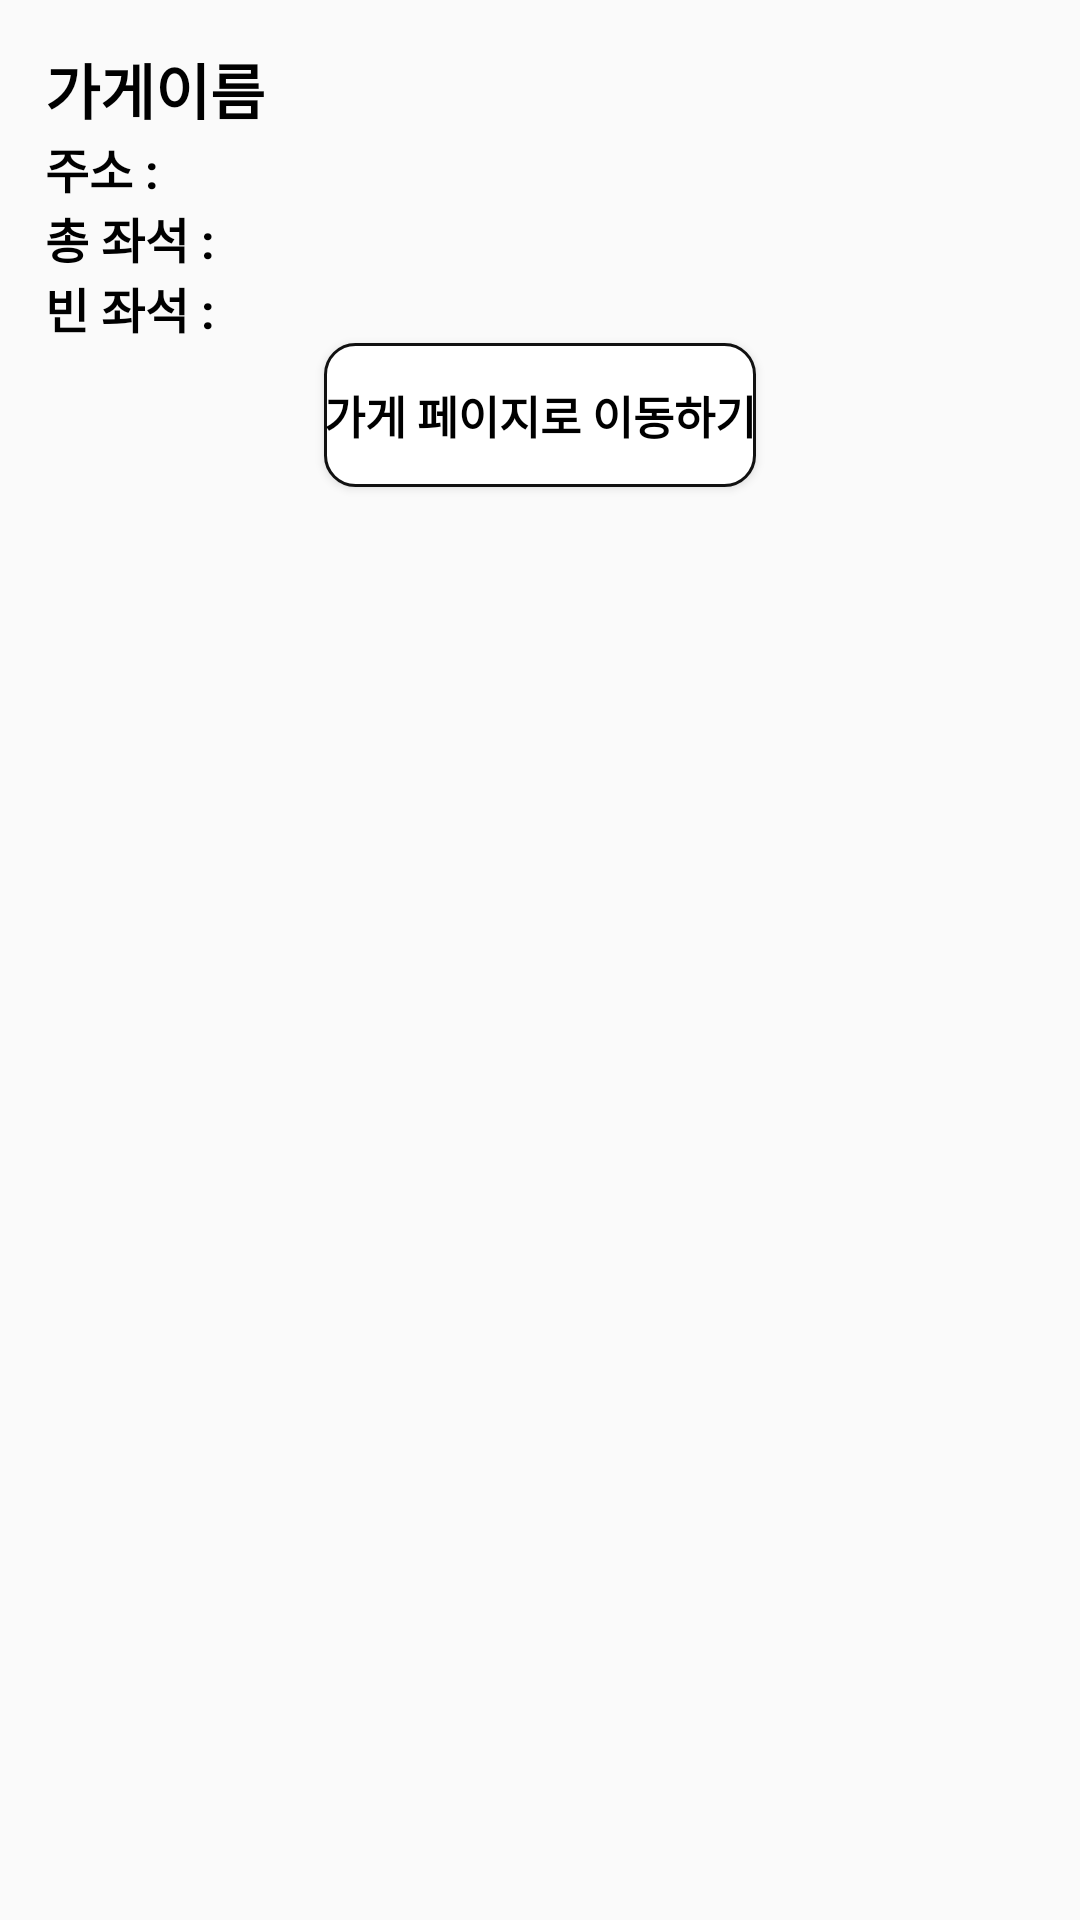

This screen was rendered from an Android layout file. Write that file and the resources it references.
<!-- AndroidManifest.xml: application theme Theme.MyApplication -->
<!-- res/layout/marker_dialog.xml -->
<?xml version="1.0" encoding="utf-8"?>
<LinearLayout xmlns:android="http://schemas.android.com/apk/res/android"
    xmlns:app="http://schemas.android.com/apk/res-auto"
    android:layout_width="match_parent"
    android:layout_height="wrap_content"
    android:orientation="vertical">

    <TextView
        android:id="@+id/dialog_name"
        android:layout_width="match_parent"
        android:layout_height="wrap_content"
        android:layout_marginLeft="15dp"
        android:layout_marginTop="15dp"
        android:text="가게이름"
        android:textSize="20sp" />

    <LinearLayout
        android:layout_width="match_parent"
        android:layout_height="wrap_content"
        android:orientation="horizontal">

        <TextView
            android:id="@+id/da"
            android:layout_width="wrap_content"
            android:layout_height="wrap_content"
            android:layout_marginLeft="15dp"
            android:text="주소 :       "
            android:textSize="16sp" />

        <TextView
            android:id="@+id/dialog_address"
            android:layout_width="match_parent"
            android:layout_height="wrap_content"
            android:layout_weight="1"
            android:textSize="16sp" />
    </LinearLayout>

    <LinearLayout
        android:layout_width="match_parent"
        android:layout_height="wrap_content"
        android:orientation="horizontal">

        <TextView
            android:id="@+id/dc"
            android:layout_width="wrap_content"
            android:layout_height="wrap_content"
            android:layout_marginLeft="15dp"
            android:text="총 좌석 :  "
            android:textSize="16sp" />

        <TextView
            android:id="@+id/dialog_count"
            android:layout_width="match_parent"
            android:layout_height="wrap_content"
            android:layout_weight="1"
            android:textSize="16sp" />
    </LinearLayout>

    <LinearLayout
        android:layout_width="match_parent"
        android:layout_height="wrap_content"
        android:orientation="horizontal">

        <TextView
            android:id="@+id/dv"
            android:layout_width="wrap_content"
            android:layout_height="wrap_content"
            android:layout_marginLeft="15dp"
            android:text="빈 좌석 :  "
            android:textSize="16sp" />

        <TextView
            android:id="@+id/dialog_vacancy"
            android:layout_width="match_parent"
            android:layout_height="wrap_content"
            android:layout_weight="1"
            android:textSize="16sp" />
    </LinearLayout>

    <Button
        android:id="@+id/btn_to_store"
        android:layout_width="wrap_content"
        android:layout_height="wrap_content"
        android:layout_gravity="center"
        android:layout_marginBottom="15dp"
        android:background="@drawable/button_basic"
        android:text="가게 페이지로 이동하기" />
</LinearLayout>
<!-- resources referenced by this layout -->
<resources>
  <!-- drawable button_basic (drawable) -->
  <shape xmlns:android="http://schemas.android.com/apk/res/android" >
      <solid android:color="#fff" />
      <stroke
          android:width="1dp"
          android:color="#111" />
      <corners
          android:topLeftRadius="10dp"
          android:topRightRadius="10dp"
          android:bottomLeftRadius="10dp"
          android:bottomRightRadius="10dp"  />
  </shape>
  <style name="Theme.MyApplication" parent="Theme.AppCompat.Light">
          
          <item name="android:textSize">15sp</item>
          <item name="android:textStyle">bold</item>
          <item name="android:textColor">#000000</item>
          <item name="colorPrimary">#B0E0E6</item>
          <item name="colorPrimaryVariant">#4682B4</item>
          <item name="colorOnPrimary">@color/white</item>
          
          <item name="colorSecondary">@color/teal_200</item>
          <item name="colorSecondaryVariant">@color/teal_700</item>
          <item name="colorOnSecondary">@color/black</item>
          
          <item name="android:statusBarColor">?attr/colorPrimaryVariant</item>
          
      </style>
  <color name="white">#FFFFFFFF</color>
  <color name="teal_200">#FF03DAC5</color>
  <color name="teal_700">#FF018786</color>
  <color name="black">#FF000000</color>
</resources>
